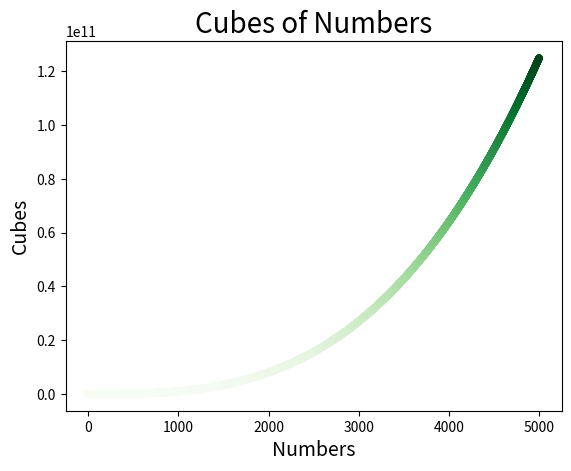

This figure's Python source:
import matplotlib.pyplot as plt

x_values = list(range(1, 5001))
y_values = [x**3 for x in x_values]

plt.scatter(x_values, y_values, c=y_values, cmap=plt.cm.Greens, s=20)

plt.title('Cubes of Numbers', fontsize = 20)
plt.xlabel('Numbers', fontsize=14)
plt.ylabel('Cubes', fontsize=14)
plt.show()
